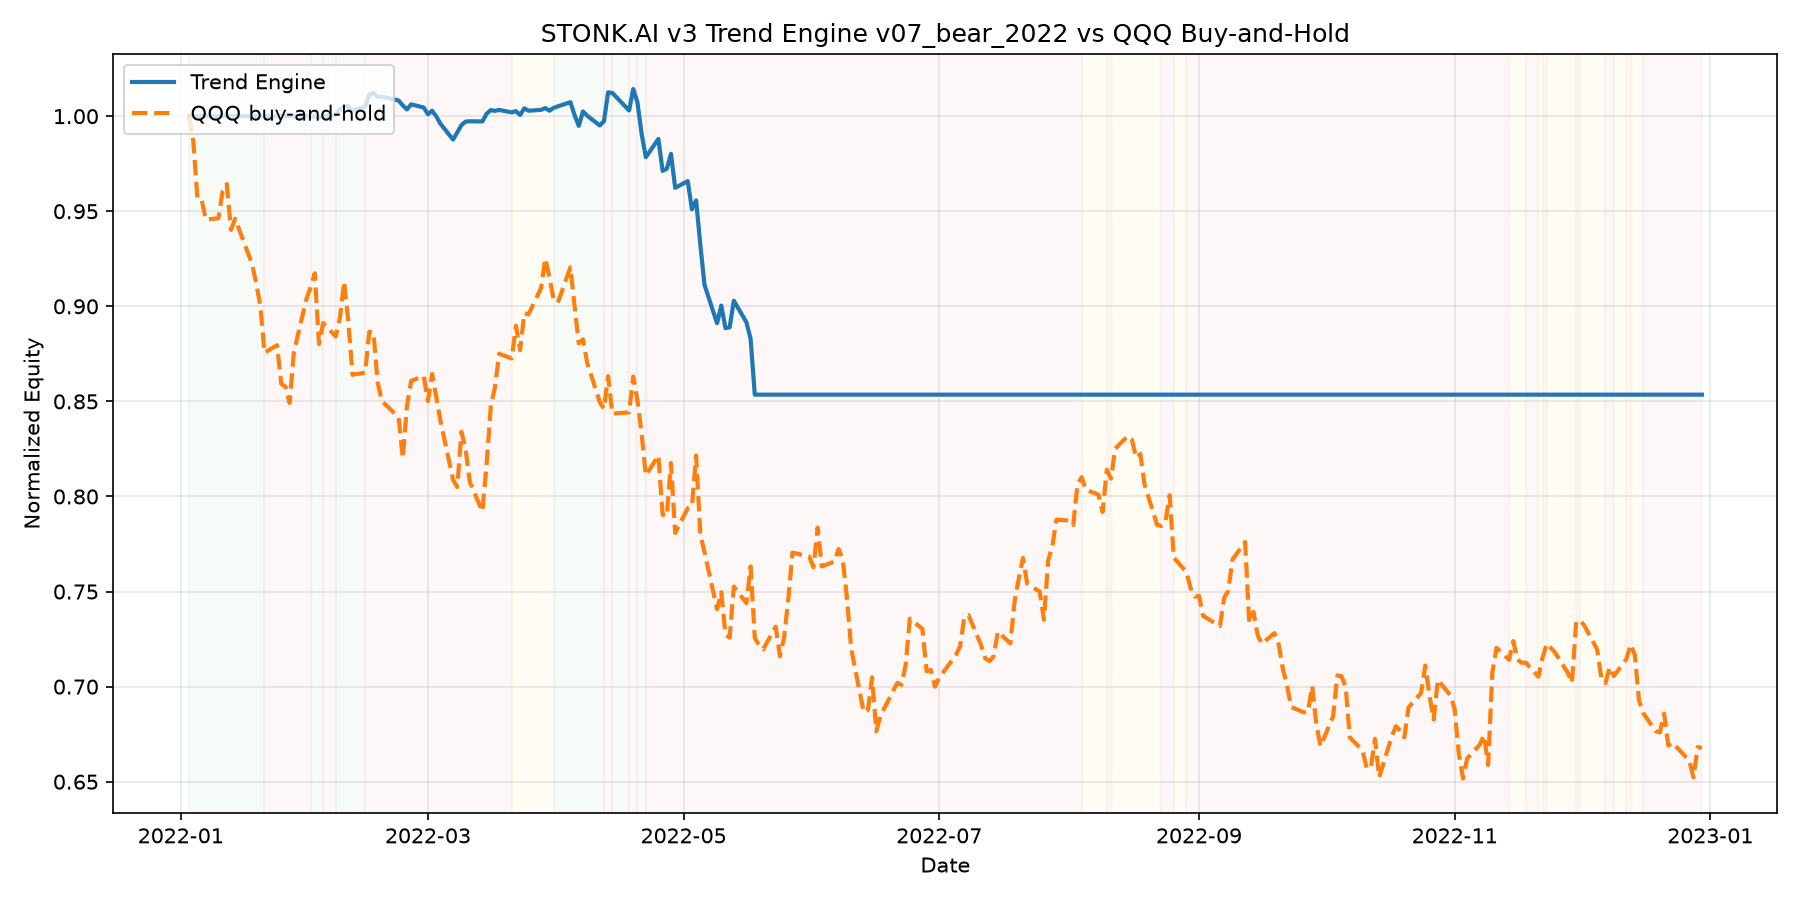

The file beside this chart, header and first rows:
date, equity, cash, regime, n_positions, drawdown, qqq_close, long_exposure, short_exposure, gross_exposure, net_exposure
2022-01-03T00:00:00Z, 100000, 100000, RISK_ON, 0, 0.0, 390.8, 0.0, 0.0, 0.0, 0.0
2022-01-04T00:00:00Z, 100000, 100000, RISK_ON, 0, 0.0, 385.7, 0.0, 0.0, 0.0, 0.0
2022-01-05T00:00:00Z, 100000, 100000, RISK_ON, 0, 0.0, 373.8, 0.0, 0.0, 0.0, 0.0
2022-01-06T00:00:00Z, 100000, 100000, RISK_ON, 0, 0.0, 373.6, 0.0, 0.0, 0.0, 0.0
2022-01-07T00:00:00Z, 100000, 100000, RISK_ON, 0, 0.0, 369.5, 0.0, 0.0, 0.0, 0.0
2022-01-10T00:00:00Z, 100000, 100000, RISK_ON, 0, 0.0, 369.8, 0.0, 0.0, 0.0, 0.0
2022-01-11T00:00:00Z, 100000, 100000, RISK_ON, 0, 0.0, 375.3, 0.0, 0.0, 0.0, 0.0
2022-01-12T00:00:00Z, 100000, 100000, RISK_ON, 0, 0.0, 376.8, 0.0, 0.0, 0.0, 0.0
2022-01-13T00:00:00Z, 100000, 100000, RISK_ON, 0, 0.0, 367.4, 0.0, 0.0, 0.0, 0.0
2022-01-14T00:00:00Z, 100000, 100000, RISK_ON, 0, 0.0, 369.7, 0.0, 0.0, 0.0, 0.0
2022-01-18T00:00:00Z, 100000, 100000, RISK_ON, 0, 0.0, 360.5, 0.0, 0.0, 0.0, 0.0
2022-01-19T00:00:00Z, 100000, 100000, RISK_ON, 0, 0.0, 356.5, 0.0, 0.0, 0.0, 0.0
2022-01-20T00:00:00Z, 100000, 100000, RISK_ON, 0, 0.0, 351.9, 0.0, 0.0, 0.0, 0.0
2022-01-21T00:00:00Z, 100000, 100000, RISK_OFF, 0, 0.0, 342.1, 0.0, 0.0, 0.0, 0.0
2022-01-24T00:00:00Z, 100000, 100000, RISK_OFF, 0, 0.0, 343.7, 0.0, 0.0, 0.0, 0.0
2022-01-25T00:00:00Z, 100000, 100000, RISK_OFF, 0, 0.0, 335.7, 0.0, 0.0, 0.0, 0.0
2022-01-26T00:00:00Z, 100000, 100000, RISK_OFF, 0, 0.0, 335.2, 0.0, 0.0, 0.0, 0.0
2022-01-27T00:00:00Z, 100000, 100000, RISK_OFF, 0, 0.0, 331.8, 0.0, 0.0, 0.0, 0.0
2022-01-28T00:00:00Z, 100000, 100000, RISK_OFF, 0, 0.0, 342.2, 0.0, 0.0, 0.0, 0.0
2022-01-31T00:00:00Z, 100000, 100000, RISK_OFF, 0, 0.0, 353.2, 0.0, 0.0, 0.0, 0.0
2022-02-01T00:00:00Z, 100000, 100000, RISK_ON, 0, 0.0, 355.6, 0.0, 0.0, 0.0, 0.0
2022-02-02T00:00:00Z, 99992, 91992, RISK_ON, 1, 8e-05, 358.5, 8000, 0.0, 8000, 8000
2022-02-03T00:00:00Z, 99920, 91992, RISK_ON, 1, 0.0008009, 343.9, 7928, 0.0, 7928, 7928
2022-02-04T00:00:00Z, 99991, 91992, RISK_OFF, 1, 8.86355080420617e-05, 348.3, 7999, 0.0, 7999, 7999
2022-02-07T00:00:00Z, 100079, 91992, RISK_ON, 1, 0.0, 345.5, 8087, 0.0, 8087, 8087
2022-02-08T00:00:00Z, 100362, 91992, RISK_ON, 1, 0.0, 349.4, 8370, 0.0, 8370, 8370
2022-02-09T00:00:00Z, 100494, 91992, RISK_ON, 1, 0.0, 356.8, 8502, 0.0, 8502, 8502
2022-02-10T00:00:00Z, 100518, 91992, RISK_ON, 1, 0.0, 348.7, 8526, 0.0, 8526, 8526
2022-02-11T00:00:00Z, 100285, 91992, RISK_ON, 1, 0.002319, 337.6, 8293, 0.0, 8293, 8293
2022-02-14T00:00:00Z, 100503, 91992, RISK_OFF, 1, 0.0001503, 338, 8511, 0.0, 8511, 8511
2022-02-15T00:00:00Z, 101140, 91992, RISK_OFF, 1, 0.0, 346.4, 9148, 0.0, 9148, 9148
2022-02-16T00:00:00Z, 101221, 91992, RISK_OFF, 1, 0.0, 346.4, 9229, 0.0, 9229, 9229
2022-02-17T00:00:00Z, 101027, 91992, RISK_OFF, 1, 0.001915, 336.1, 9035, 0.0, 9035, 9035
2022-02-18T00:00:00Z, 101021, 91992, RISK_OFF, 1, 0.001974, 332.2, 9029, 0.0, 9029, 9029
2022-02-22T00:00:00Z, 100827, 91992, RISK_OFF, 1, 0.003889, 328.9, 8835, 0.0, 8835, 8835
2022-02-23T00:00:00Z, 100566, 91992, RISK_OFF, 1, 0.006469, 320.5, 8574, 0.0, 8574, 8574
2022-02-24T00:00:00Z, 100355, 91992, RISK_OFF, 1, 0.008555, 331.2, 8363, 0.0, 8363, 8363
2022-02-25T00:00:00Z, 100622, 91992, RISK_OFF, 1, 0.005915, 336.4, 8630, 0.0, 8630, 8630
2022-02-28T00:00:00Z, 100457, 91992, RISK_OFF, 1, 0.007544, 337.4, 8465, 0.0, 8465, 8465
2022-03-01T00:00:00Z, 100101, 91992, RISK_OFF, 1, 0.01107, 332.2, 8109, 0.0, 8109, 8109
2022-03-02T00:00:00Z, 100290, 91992, RISK_OFF, 1, 0.009199, 337.8, 8298, 0.0, 8298, 8298
2022-03-03T00:00:00Z, 99989, 91992, RISK_OFF, 1, 0.01218, 333, 7997, 0.0, 7997, 7997
2022-03-04T00:00:00Z, 99599, 91992, RISK_OFF, 1, 0.01602, 328.1, 7607, 0.0, 7607, 7607
2022-03-07T00:00:00Z, 98770, 91992, RISK_OFF, 1, 0.02422, 316, 6778, 0.0, 6778, 6778
2022-03-08T00:00:00Z, 99144, 91992, RISK_OFF, 1, 0.02052, 314.6, 7152, 0.0, 7152, 7152
2022-03-09T00:00:00Z, 99532, 91992, RISK_OFF, 1, 0.01668, 325.9, 7540, 0.0, 7540, 7540
2022-03-10T00:00:00Z, 99715, 91992, RISK_OFF, 1, 0.01488, 322.3, 7723, 0.0, 7723, 7723
2022-03-11T00:00:00Z, 99732, 91992, RISK_OFF, 1, 0.01471, 315.6, 7740, 0.0, 7740, 7740
2022-03-14T00:00:00Z, 99724, 91992, RISK_OFF, 1, 0.01479, 309.5, 7732, 0.0, 7732, 7732
2022-03-15T00:00:00Z, 100129, 91992, RISK_OFF, 1, 0.01079, 319.2, 8137, 0.0, 8137, 8137
2022-03-16T00:00:00Z, 100318, 91992, RISK_OFF, 1, 0.008917, 331.1, 8326, 0.0, 8326, 8326
2022-03-17T00:00:00Z, 100280, 91992, RISK_OFF, 1, 0.009297, 335.1, 8288, 0.0, 8288, 8288
2022-03-18T00:00:00Z, 100331, 91992, RISK_OFF, 1, 0.008794, 341.9, 8339, 0.0, 8339, 8339
2022-03-21T00:00:00Z, 100201, 91992, RECOVERY, 1, 0.01007, 341, 8209, 0.0, 8209, 8209
2022-03-22T00:00:00Z, 100267, 91992, RECOVERY, 1, 0.009425, 347.7, 8275, 0.0, 8275, 8275
2022-03-23T00:00:00Z, 100061, 91992, RECOVERY, 1, 0.01145, 342.7, 8069, 0.0, 8069, 8069
2022-03-24T00:00:00Z, 100410, 91992, RECOVERY, 1, 0.008009, 350.3, 8418, 0.0, 8418, 8418
2022-03-25T00:00:00Z, 100287, 91992, RECOVERY, 1, 0.009229, 350, 8295, 0.0, 8295, 8295
2022-03-28T00:00:00Z, 100331, 91992, RECOVERY, 1, 0.008789, 355.4, 8339, 0.0, 8339, 8339
2022-03-29T00:00:00Z, 100427, 91992, RECOVERY, 1, 0.007843, 361.5, 8435, 0.0, 8435, 8435
... 191 more rows
